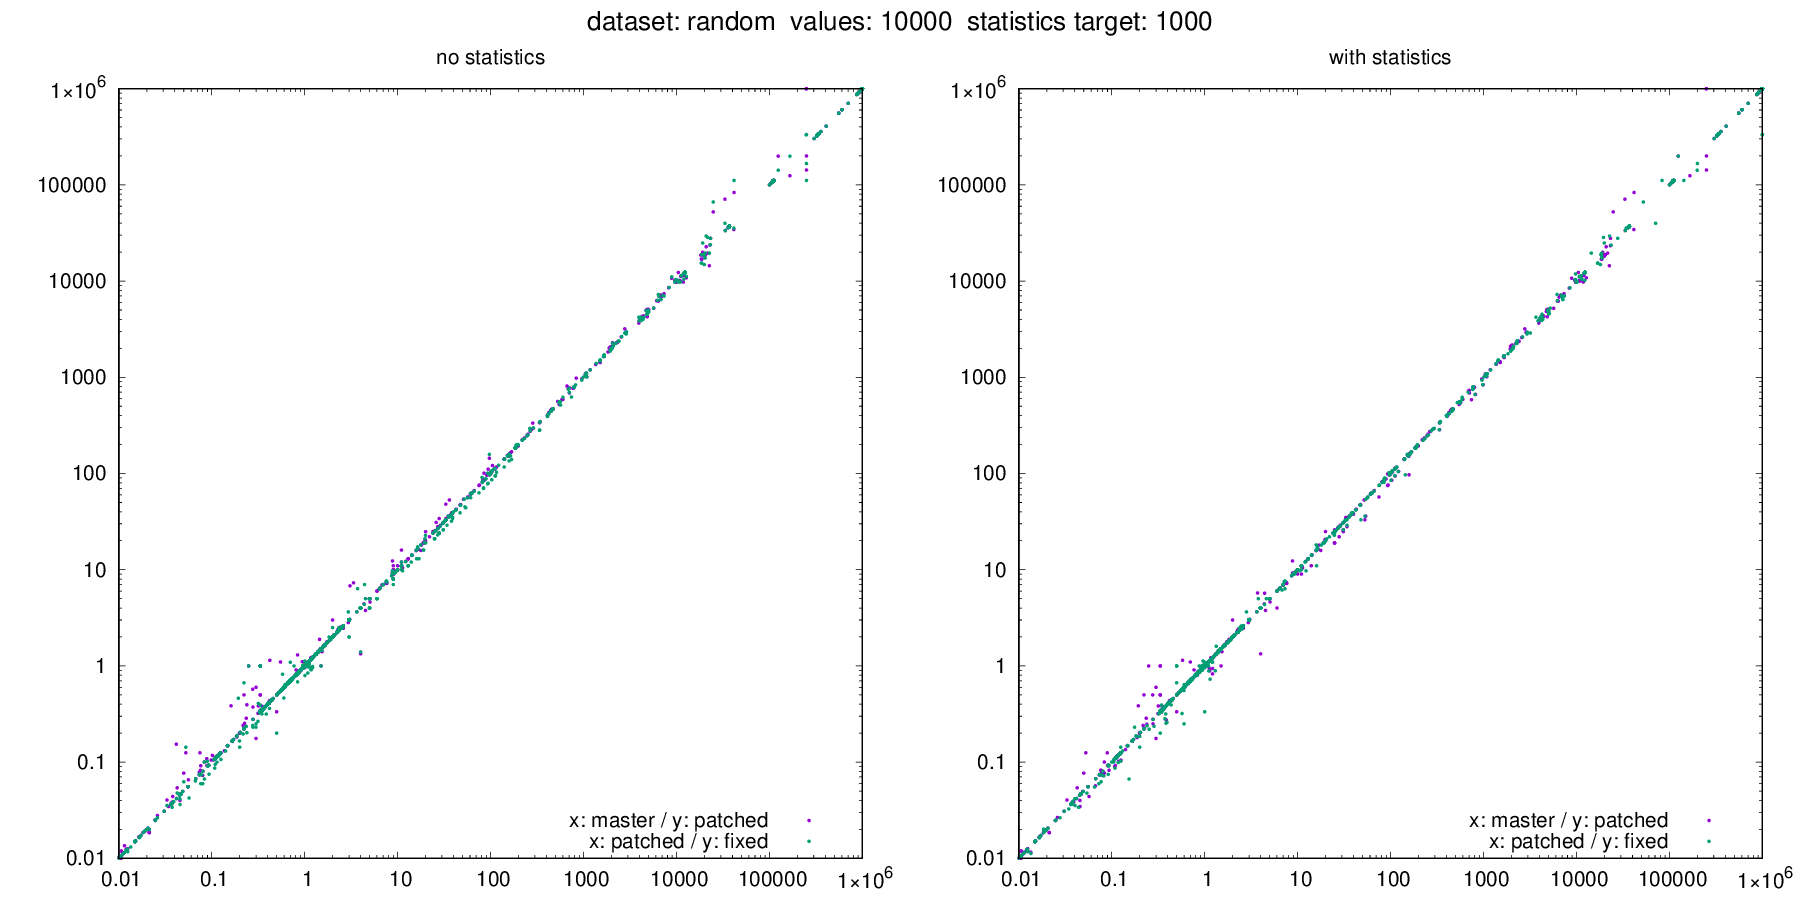

Data behind this chart, as committed beside it:
dataset, target, values, seed, m_error_no_stats, m_error_with_stats, p_error_no_stats, p_error_with_stats, f_error_no_stats, f_error_with_stats, m_actual, m_estimate_no_stats, m_estimate_with_stats, p_actual, p_estimate_no_stats, p_estimate_with_stats, f_actual, f_estimate_no_stats, f_estimate_with_stats
random, 1000, 10000, 399, 0.9916, 1.012, 1.012, 1.007, 1.013, 1.005, 18687, 18530, 18903, 18699, 18920, 18830, 18879, 19120, 18967
random, 1000, 10000, 559, 0.3142, 0.3142, 0.3213, 0.3191, 0.265, 0.3185, 452, 142, 142, 445, 143, 142, 449, 119, 143
random, 1000, 10000, 651, 10, 10, 10, 10, 10, 10, 0, 10, 10, 0, 10, 10, 0, 10, 10
random, 1000, 10000, 812, 0.9999, 0.9998, 0.9999, 0.9999, 0.9998, 0.9999, 999769, 999650, 999543, 999783, 999649, 999650, 999780, 999605, 999649
random, 1000, 10000, 1539, 2.26, 2.26, 2.295, 2.295, 2.249, 2.249, 2212, 5000, 5000, 2179, 5000, 5000, 2223, 5000, 5000
random, 1000, 10000, 1676, 0.6723, 0.6723, 0.6726, 0.6726, 0.6711, 0.6711, 500751, 336667, 336667, 500523, 336667, 336667, 501633, 336667, 336667
random, 1000, 10000, 1922, 0.995, 0.995, 0.995, 0.995, 0.995, 0.995, 1000000, 995025, 995025, 1000000, 995025, 995025, 1000000, 995025, 995025
random, 1000, 10000, 1990, 0.3335, 0.3335, 0.3335, 0.3335, 0.3335, 0.3335, 1000000, 333513, 333513, 1000000, 333513, 333513, 1000000, 333494, 333513
random, 1000, 10000, 2485, 0.9948, 0.9941, 0.9944, 0.9949, 0.9935, 0.9938, 918544, 913780, 913147, 918376, 913195, 913688, 917711, 911773, 912015
random, 1000, 10000, 3041, 28.86, 28.86, 28.98, 28.97, 28.46, 28.46, 11730, 338474, 338540, 11687, 338636, 338560, 11900, 338693, 338644
random, 1000, 10000, 3511, 57, 75, 57, 57, 63, 57, 0, 57, 75, 0, 57, 57, 0, 63, 57
random, 1000, 10000, 3865, 37037, 37037, 37037, 37037, 37037, 37037, 0, 37037, 37037, 0, 37037, 37037, 0, 37037, 37037
random, 1000, 10000, 4278, 1.663, 1.663, 1.667, 1.667, 1.667, 1.667, 335331, 557778, 557778, 334579, 557778, 557778, 334526, 557778, 557778
random, 1000, 10000, 4682, 0.3335, 0.3335, 0.3335, 0.3335, 0.3335, 0.3335, 1000000, 333504, 333540, 1000000, 333537, 333504, 1000000, 333507, 333505
random, 1000, 10000, 5046, 0.7037, 0.7037, 0.7037, 0.7037, 0.7037, 0.7037, 1000000, 703704, 703704, 1000000, 703704, 703704, 1000000, 703704, 703704
random, 1000, 10000, 5740, 1.164, 1.164, 1.214, 1.214, 0.9161, 1.097, 146, 170, 170, 140, 170, 170, 155, 142, 170
random, 1000, 10000, 6019, 110556, 110556, 110556, 110556, 110556, 110556, 0, 110556, 110556, 0, 110556, 110556, 0, 110556, 110556
random, 1000, 10000, 6287, 1.002, 1.003, 1.001, 1.002, 1.003, 1.002, 918415, 920555, 921060, 917897, 919210, 919426, 918439, 920775, 920374
random, 1000, 10000, 7382, 0.1156, 0.1156, 0.1156, 0.1156, 0.1156, 0.1156, 1000000, 115556, 115556, 1000000, 115556, 115556, 1000000, 115556, 115556
random, 1000, 10000, 7556, 0.3507, 0.3509, 0.3512, 0.3511, 0.3513, 0.3511, 1000000, 350678, 350878, 1000000, 351155, 351083, 1000000, 351294, 351101
random, 1000, 10000, 8193, 0.5557, 0.5557, 0.5557, 0.5557, 0.5557, 0.5557, 1000000, 555707, 555707, 1000000, 555708, 555707, 1000000, 555683, 555708
random, 1000, 10000, 8523, 0.7037, 0.7037, 0.7037, 0.7037, 0.7037, 0.7037, 1000000, 703704, 703704, 1000000, 703704, 703704, 1000000, 703704, 703704
random, 1000, 10000, 8866, 2321, 2394, 2316, 2360, 2377, 2387, 0, 2321, 2394, 0, 2316, 2360, 0, 2377, 2387
random, 1000, 10000, 8950, 110556, 110556, 110556, 110556, 110556, 110556, 0, 110556, 110556, 0, 110556, 110556, 0, 110556, 110556
random, 1000, 10000, 8966, 0.9978, 0.9978, 0.9977, 0.9977, 0.9978, 0.9978, 997788, 995556, 995556, 997821, 995556, 995556, 997777, 995556, 995556
random, 1000, 10000, 9356, 1.738, 1.739, 1.782, 1.782, 1.737, 1.737, 2878, 5003, 5004, 2808, 5003, 5003, 2880, 5003, 5003
random, 1000, 10000, 9463, 0.1367, 0.1406, 0.1311, 0.1348, 0.1304, 0.1304, 256, 35, 36, 267, 35, 36, 276, 36, 36
random, 1000, 10000, 9770, 0.9968, 0.9915, 1.011, 1.006, 0.9956, 1.001, 76363, 76122, 75715, 76830, 77685, 77269, 76224, 75892, 76269
random, 1000, 10000, 10390, 1.006, 1.003, 0.9606, 0.9909, 1.123, 1.123, 322, 324, 323, 330, 317, 327, 300, 337, 337
random, 1000, 10000, 10415, 0.5545, 0.5545, 0.5553, 0.5553, 0.5547, 0.5547, 601120, 333333, 333333, 600311, 333333, 333333, 600906, 333333, 333333
random, 1000, 10000, 10519, 0.5969, 0.5969, 0.6, 0.6, 0.4634, 0.5561, 191, 114, 114, 190, 114, 114, 205, 95, 114
random, 1000, 10000, 10888, 0.2781, 0.2781, 0.2779, 0.2779, 0.2785, 0.2785, 399594, 111111, 111111, 399794, 111111, 111111, 399033, 111111, 111111
random, 1000, 10000, 11460, 0.9967, 0.9967, 0.9967, 0.9967, 0.9967, 0.9967, 1000000, 996683, 996683, 1000000, 996683, 996683, 1000000, 996683, 996683
random, 1000, 10000, 11720, 0.3334, 0.3335, 0.3334, 0.3334, 0.3335, 0.3334, 1000000, 333447, 333483, 1000000, 333447, 333447, 1000000, 333459, 333448
random, 1000, 10000, 11875, 37037, 37037, 37037, 37037, 37037, 37037, 0, 37037, 37037, 0, 37037, 37037, 0, 37037, 37037
random, 1000, 10000, 12318, 0.5558, 0.5559, 0.5558, 0.5558, 0.5558, 0.5558, 1000000, 555821, 555892, 1000000, 555822, 555821, 1000000, 555839, 555822
random, 1000, 10000, 12607, 37037, 37037, 37037, 37037, 37037, 37037, 0, 37037, 37037, 0, 37037, 37037, 0, 37037, 37037
random, 1000, 10000, 13354, 0.8485, 0.8485, 0.875, 0.875, 0.8214, 1, 33, 28, 28, 32, 28, 28, 28, 23, 28
random, 1000, 10000, 13387, 1667, 1667, 1667, 1667, 1667, 1667, 0, 1667, 1667, 0, 1667, 1667, 0, 1667, 1667
random, 1000, 10000, 13414, 1667, 1667, 1667, 1667, 1667, 1667, 0, 1667, 1667, 0, 1667, 1667, 0, 1667, 1667
random, 1000, 10000, 13577, 0.3333, 0.3333, 0.3333, 0.3333, 0.3333, 0.3333, 1000000, 333333, 333333, 1000000, 333333, 333333, 1000000, 333333, 333333
random, 1000, 10000, 13698, 0.7037, 0.7037, 0.7037, 0.7037, 0.7037, 0.7037, 1000000, 703704, 703704, 1000000, 703704, 703704, 1000000, 703704, 703704
random, 1000, 10000, 13828, 37037, 37037, 37037, 37037, 37037, 37037, 0, 37037, 37037, 0, 37037, 37037, 0, 37037, 37037
random, 1000, 10000, 14268, 1.66, 1.66, 1.662, 1.662, 1.66, 1.66, 601120, 997778, 997778, 600311, 997778, 997778, 600906, 997778, 997778
random, 1000, 10000, 14716, 22903, 23196, 23625, 23286, 23876, 23658, 0, 22903, 23196, 0, 23625, 23286, 0, 23876, 23658
random, 1000, 10000, 14916, 3.993, 3.993, 3.986, 3.986, 4.013, 4.013, 250462, 999983, 999983, 250864, 999983, 999983, 249165, 999983, 999983
random, 1000, 10000, 15246, 1, 0.9999, 1, 1, 1, 1, 999726, 999729, 999658, 999747, 999728, 999729, 999744, 999705, 999728
random, 1000, 10000, 15922, 303190, 302964, 303107, 303278, 302634, 302764, 0, 303190, 302964, 0, 303107, 303278, 0, 302634, 302764
random, 1000, 10000, 17169, 1.172, 1.172, 1.172, 1.172, 1.171, 1.171, 600406, 703704, 703704, 600206, 703704, 703704, 600967, 703704, 703704
random, 1000, 10000, 18641, 0.3365, 0.3365, 0.3364, 0.3363, 0.3364, 0.3363, 1000000, 336497, 336481, 1000000, 336403, 336334, 1000000, 336423, 336290
random, 1000, 10000, 18883, 111111, 111111, 111111, 111111, 111111, 111111, 0, 111111, 111111, 0, 111111, 111111, 0, 111111, 111111
random, 1000, 10000, 19039, 111111, 111111, 111111, 111111, 111111, 111111, 0, 111111, 111111, 0, 111111, 111111, 0, 111111, 111111
random, 1000, 10000, 19824, 1, 1, 1, 1, 1, 1, 999664, 999939, 999938, 999644, 999939, 999938, 999638, 999937, 999938
random, 1000, 10000, 19965, 1, 1, 1, 1, 1, 1, 1000000, 1000000, 1000000, 1000000, 1000000, 1000000, 1000000, 1000000, 1000000
random, 1000, 10000, 20545, 0.222, 0.2219, 0.222, 0.222, 0.2215, 0.2216, 500163, 111015, 110997, 499999, 110998, 111015, 501049, 110996, 111015
random, 1000, 10000, 21120, 0.9998, 0.9997, 0.9998, 0.9998, 0.9997, 0.9998, 1000000, 999767, 999696, 1000000, 999766, 999767, 1000000, 999737, 999766
random, 1000, 10000, 22887, 1, 1, 1, 1, 1, 1, 999602, 999998, 999997, 999646, 999998, 999998, 999606, 999998, 999998
random, 1000, 10000, 23415, 1, 1, 1, 1, 1, 1, 1000000, 1000000, 1000000, 1000000, 1000000, 1000000, 1000000, 1000000, 1000000
random, 1000, 10000, 24139, 7.564, 7.564, 7.225, 7.225, 7.553, 7.553, 661, 5000, 5000, 692, 5000, 5000, 662, 5000, 5000
random, 1000, 10000, 24963, 0.9999, 0.9997, 0.9997, 0.9999, 0.9998, 0.9999, 999249, 999147, 998987, 999284, 998997, 999147, 999228, 998989, 999144
... 3,571 more rows
